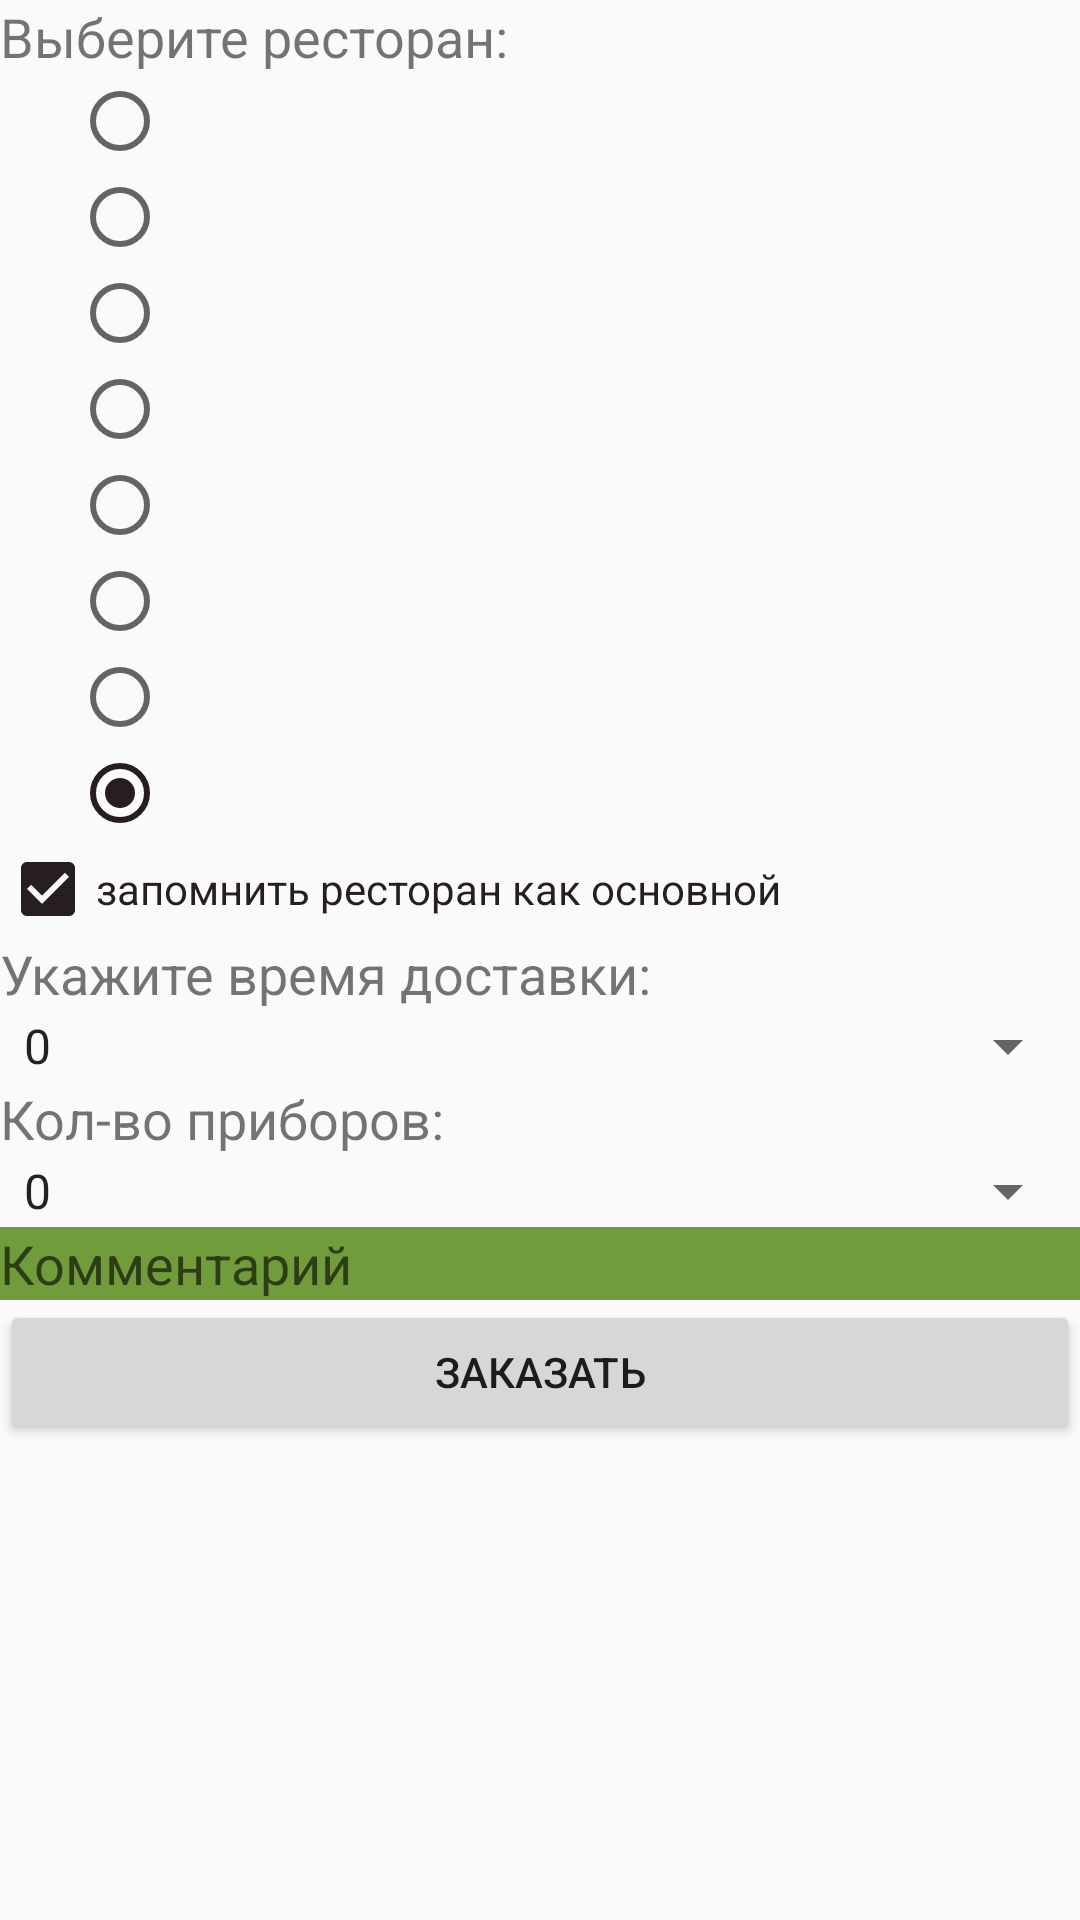

Layout XML and referenced resources for this Android screen:
<!-- AndroidManifest.xml: application theme AppTheme -->
<!-- res/layout/activity_in_house.xml -->
<?xml version="1.0" encoding="utf-8"?>
<ScrollView xmlns:android="http://schemas.android.com/apk/res/android"
    xmlns:tools="http://schemas.android.com/tools"
    android:layout_width="match_parent"
    android:layout_height="match_parent">

<RelativeLayout
    android:layout_width="match_parent"
    android:layout_height="wrap_content"
    android:id="@+id/activity_in_house">

    <LinearLayout
        android:orientation="vertical"
        android:layout_width="match_parent"
        android:layout_height="wrap_content">
        <TextView
            android:text="@string/actInHouseChooseRest"
            android:textSize="18sp"
            android:layout_width="match_parent"
            android:layout_height="wrap_content" />

        <RadioGroup
            android:id="@+id/radioGroup"
            android:layout_width="match_parent"
            android:layout_height="wrap_content"
            android:orientation="vertical">

            <RadioButton
                android:id="@+id/radio_one"
                android:textColor="@color/colorAccent"
                android:layout_width="match_parent"
                android:layout_height="wrap_content"
                android:layout_marginStart="24dp"
                android:layout_weight="1" />

            <RadioButton
                android:id="@+id/radio_two"
                android:layout_width="match_parent"
                android:layout_height="wrap_content"
                android:textColor="@color/colorAccent"
                android:layout_marginStart="24dp"
                android:layout_weight="1" />

            <RadioButton
                android:id="@+id/radio_three"
                android:layout_width="match_parent"
                android:layout_height="wrap_content"
                android:textColor="@color/colorAccent"
                android:layout_marginStart="24dp"
                android:layout_weight="1" />

            <RadioButton
                android:id="@+id/radio_for"
                android:layout_width="match_parent"
                android:layout_height="wrap_content"
                android:textColor="@color/colorAccent"
                android:layout_marginStart="24dp"
                android:layout_weight="1"
                android:checked="true" />

            <RadioButton
                android:id="@+id/radio_five"
                android:textColor="@color/colorAccent"
                android:layout_width="match_parent"
                android:layout_height="wrap_content"
                android:layout_marginStart="24dp"
                android:layout_weight="1" />

            <RadioButton
                android:id="@+id/radio_six"
                android:layout_width="match_parent"
                android:layout_height="wrap_content"
                android:textColor="@color/colorAccent"
                android:layout_marginStart="24dp"
                android:layout_weight="1" />

            <RadioButton
                android:id="@+id/radio_seven"
                android:layout_width="match_parent"
                android:layout_height="wrap_content"
                android:textColor="@color/colorAccent"
                android:layout_marginStart="24dp"
                android:layout_weight="1" />

            <RadioButton
                android:id="@+id/radio_eight"
                android:layout_width="match_parent"
                android:layout_height="wrap_content"
                android:textColor="@color/colorAccent"
                android:layout_marginStart="24dp"
                android:layout_weight="1"
                android:checked="true" />
        </RadioGroup>

        <CheckBox
            android:id="@+id/checkBox"
            android:checked="true"
            android:textColor="@color/colorAccent"
            android:layout_width="match_parent"
            android:layout_height="wrap_content"
            android:text="@string/actInHouseRemember" />

        <TextView
            android:textSize="18sp"
            android:text="@string/actInHouseTD"
            android:layout_width="match_parent"
            android:layout_height="wrap_content" />

        <Spinner
            android:id="@+id/spinner_time"
            android:drawSelectorOnTop="true"
            android:entries="@array/peoples"
            android:layout_width="match_parent"
            android:layout_height="wrap_content"/>

        <LinearLayout
            android:orientation="vertical"
            android:layout_width="match_parent"
            android:layout_height="wrap_content">
            <TextView
                android:text="@string/actInHousePeoples"
                android:layout_width="match_parent"
                android:textSize="18sp"
                android:layout_height="wrap_content" />
            <Spinner
                android:id="@+id/spinner_peoples"
                android:entries="@array/peoples"
                android:layout_width="match_parent"
                android:layout_height="wrap_content"/>
        </LinearLayout>

        <EditText
            android:id="@+id/comment"
            android:hint="@string/actInHouseComment"
            android:background="@color/colorPrimary"
            android:layout_width="match_parent"
            android:layout_height="wrap_content"
            android:inputType=""
            android:importantForAutofill="no"
            tools:targetApi="o" />

        <Button
            android:id="@+id/send_orders"
            android:text="@string/actInHouseOrder"
            android:layout_width="match_parent"
            android:layout_height="match_parent" />

    </LinearLayout>

</RelativeLayout>
</ScrollView>
<!-- resources referenced by this layout -->
<resources>
  <string-array name="peoples">
          <item>0</item>
          <item>1</item>
          <item>2</item>
          <item>3</item>
          <item>4</item>
          <item>5</item>
          <item>6</item>
          <item>7</item>
          <item>8</item>
          <item>9</item>
          <item>10</item>
      </string-array>
  <color name="colorAccent">#271E1F</color>
  <color name="colorPrimary">#709C3B</color>
  <string name="actInHouseChooseRest">Выберите ресторан:</string>
  <string name="actInHouseComment">Комментарий</string>
  <string name="actInHouseOrder">ЗАКАЗАТЬ</string>
  <string name="actInHousePeoples">Кол-во приборов:</string>
  <string name="actInHouseRemember">запомнить ресторан как основной</string>
  <string name="actInHouseTD">Укажите время доставки:</string>
  <style name="AppTheme" parent="Theme.AppCompat.Light.DarkActionBar">
          
          <item name="colorPrimary">@color/colorPrimary</item>
          <item name="colorPrimaryDark">@color/colorPrimaryDark</item>
          <item name="colorAccent">@color/colorAccent</item>
      </style>
  <color name="colorPrimaryDark">#459283</color>
</resources>
